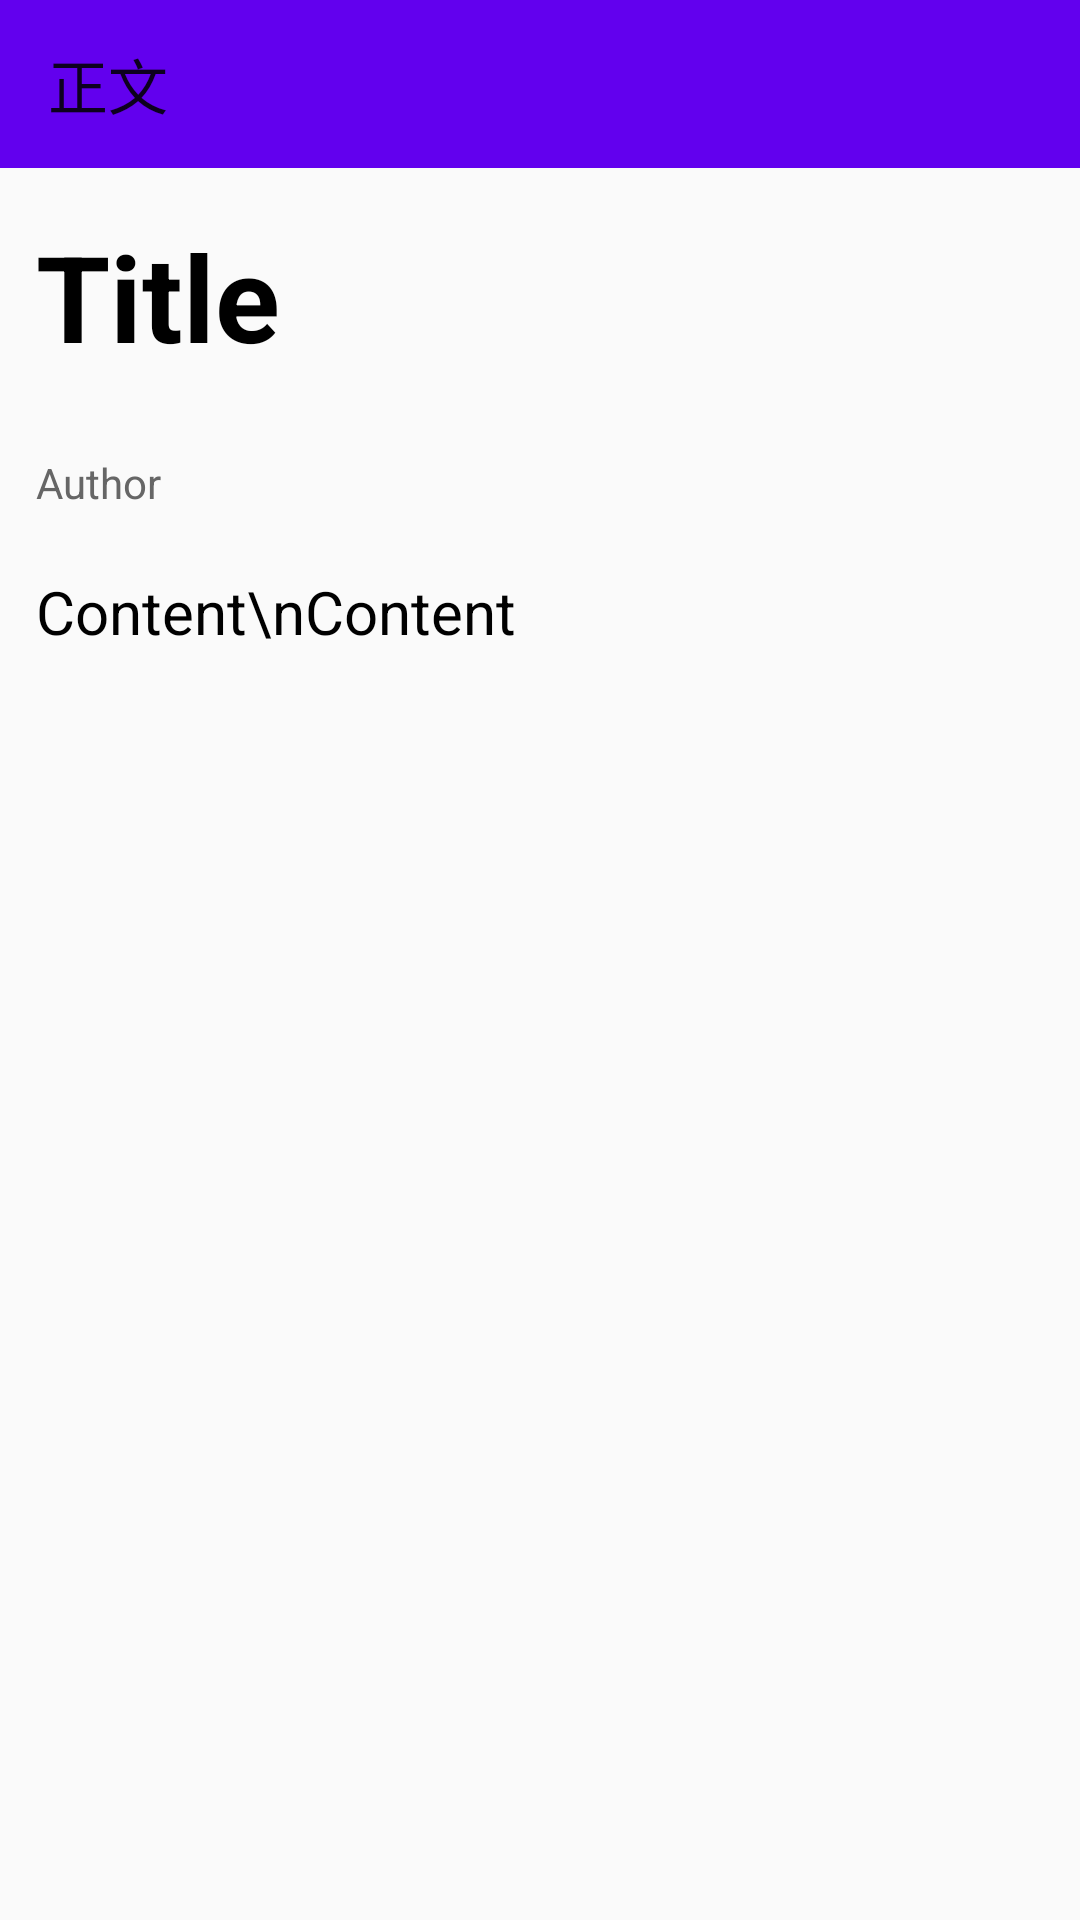

This screen was rendered from an Android layout file. Write that file and the resources it references.
<!-- AndroidManifest.xml: application theme AppTheme -->
<!-- res/layout/activity_news_content.xml -->
<?xml version="1.0" encoding="utf-8"?>
<androidx.constraintlayout.widget.ConstraintLayout xmlns:android="http://schemas.android.com/apk/res/android"
    xmlns:app="http://schemas.android.com/apk/res-auto"
    xmlns:tools="http://schemas.android.com/tools"
    android:layout_width="match_parent"
    android:layout_height="match_parent"
    tools:context=".ui.news.NewsContentActivity"
    android:orientation="vertical">

    <com.google.android.material.appbar.AppBarLayout
        android:id="@+id/news_content_tool_bar_layout"
        android:layout_width="match_parent"
        android:layout_height="?attr/actionBarSize"
        app:layout_constraintTop_toTopOf="parent"
        >

        <androidx.appcompat.widget.Toolbar
            android:id="@+id/news_content_tool_bar"
            android:layout_width="match_parent"
            android:layout_height="wrap_content"
            app:navigationIcon="@drawable/ic_arrow_back_black_24dp"
            app:title="@string/news_activity_title"/>

    </com.google.android.material.appbar.AppBarLayout>

    <androidx.core.widget.NestedScrollView
        android:layout_width="match_parent"
        android:layout_height="match_parent"
        android:layout_marginTop="?attr/actionBarSize"
        app:layout_constraintTop_toBottomOf="@id/news_content_tool_bar_layout">

        <LinearLayout
            android:id="@+id/news_container"
            android:layout_width="match_parent"
            android:layout_height="match_parent"
            android:orientation="vertical">
        <TextView
            android:id="@+id/news_title"
            android:layout_width="match_parent"
            android:layout_height="wrap_content"
            style="@style/NewsTitle"
            android:text="Title"/>
        <TextView
            android:id="@+id/news_author"
            android:layout_width="match_parent"
            android:layout_height="wrap_content"
            style="@style/NewsAuthor"
            android:text="Author"/>
        <TextView
            android:id="@+id/news_content"
            android:layout_width="match_parent"
            android:layout_height="match_parent"
            style="@style/NewsContent"
            android:text="Content\nContent"/>
        </LinearLayout>

    </androidx.core.widget.NestedScrollView>

</androidx.constraintlayout.widget.ConstraintLayout>
<!-- resources referenced by this layout -->
<resources>
  <string name="news_activity_title">正文</string>
  <style name="NewsAuthor" parent="Content">
          <item name="android:textSize">14dp</item>
          <item name="android:textColor">#666666</item>
      </style>
  <style name="NewsContent" parent="Content">
          <item name="android:textSize">20dp</item>
          <item name="android:lineSpacingExtra">4dp</item>
      </style>
  <style name="NewsTitle" parent="Content">
          <item name="android:textSize">40dp</item>
          <item name="android:paddingVertical">16dp</item>
          <item name="android:textStyle">bold</item>
      </style>
  <style name="AppTheme" parent="Theme.AppCompat.Light.NoActionBar">
          
          <item name="colorPrimary">@color/colorPrimary</item>
          <item name="colorPrimaryDark">@color/colorPrimaryDark</item>
          <item name="colorAccent">@color/colorAccent</item>
      </style>
  <style name="Content" parent="Theme.AppCompat">
          <item name="android:paddingHorizontal">12dp</item>
          <item name="android:paddingVertical">10dp</item>
          <item name="android:textColor">#000000</item>
      </style>
  <!-- not gathered from this repository: default colours our renderer supplied (Android Studio template values) -->
  <color name="colorPrimary">#FF6200EE</color>
  <color name="colorPrimaryDark">#FF3700B3</color>
  <color name="colorAccent">#FF03DAC5</color>
</resources>
